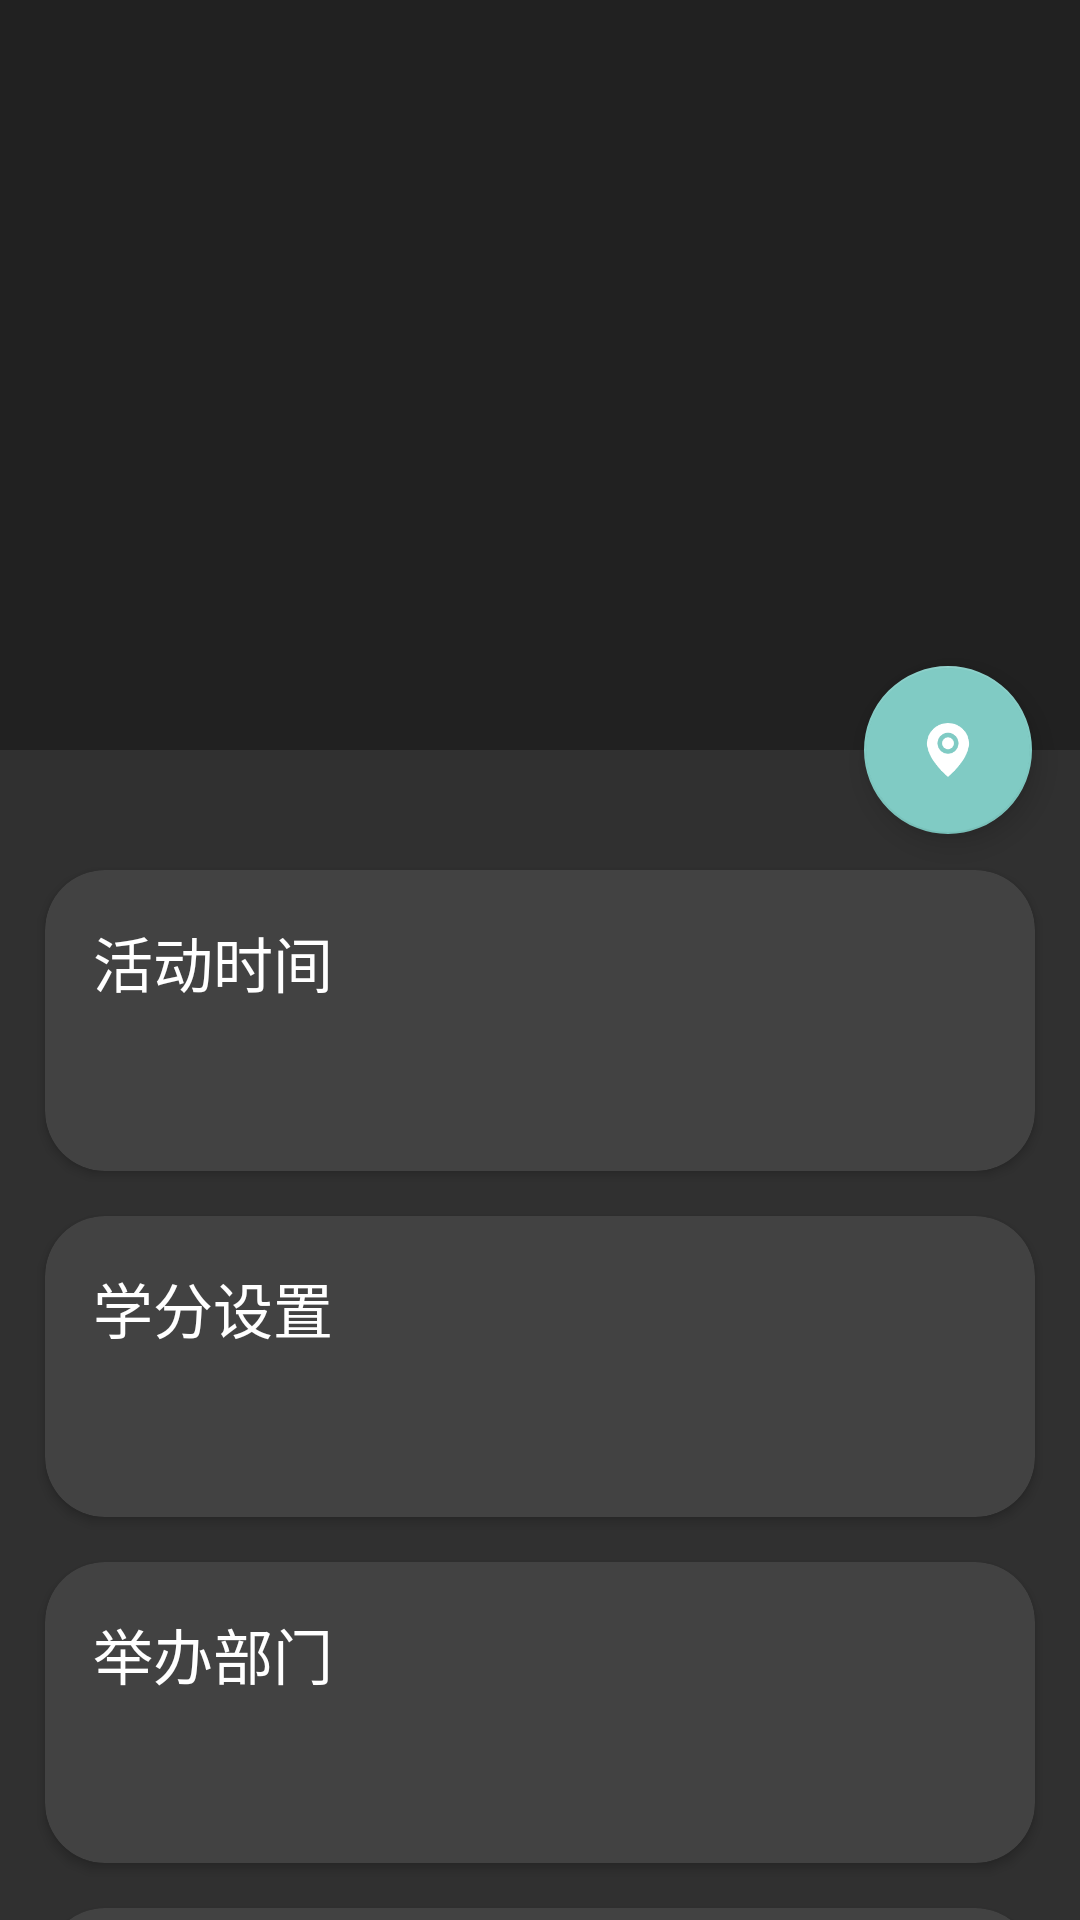

The Android layout XML behind this screen, and the referenced resources:
<!-- AndroidManifest.xml: activity theme ActInfoActivityTheme -->
<!-- res/layout/activity_act_info.xml -->
<?xml version="1.0" encoding="utf-8"?>
<androidx.coordinatorlayout.widget.CoordinatorLayout xmlns:android="http://schemas.android.com/apk/res/android"
    xmlns:app="http://schemas.android.com/apk/res-auto"
    android:layout_width="match_parent"
    android:layout_height="match_parent"
    android:fitsSystemWindows="true">

    <com.google.android.material.appbar.AppBarLayout
        android:id="@+id/appBar"
        android:layout_width="match_parent"
        android:layout_height="250dp"
        android:fitsSystemWindows="true">
        <com.google.android.material.appbar.CollapsingToolbarLayout
            android:id="@+id/collapsing_toolbar"
            android:layout_width="match_parent"
            android:layout_height="match_parent"
            android:theme="@style/ThemeOverlay.AppCompat.Dark.ActionBar"
            app:contentScrim="?attr/colorPrimary"
            android:fitsSystemWindows="true"
            app:layout_scrollFlags="scroll|exitUntilCollapsed">
            <ImageView
                android:id="@+id/iv_act_info_img"
                android:layout_width="match_parent"
                android:layout_height="match_parent"
                android:scaleType="centerCrop"
                app:layout_collapseMode="parallax"
                android:foreground="#70000000"
                android:fitsSystemWindows="true"/>
            <androidx.appcompat.widget.Toolbar
                android:id="@+id/tool_bar"
                android:layout_width="match_parent"
                android:layout_height="?attr/actionBarSize"
                app:layout_collapseMode="pin" />
        </com.google.android.material.appbar.CollapsingToolbarLayout>
    </com.google.android.material.appbar.AppBarLayout>


    <androidx.core.widget.NestedScrollView
        android:layout_width="match_parent"
        android:layout_height="match_parent"
        app:layout_behavior="@string/appbar_scrolling_view_behavior">
        <LinearLayout
            android:layout_width="match_parent"
            android:layout_height="wrap_content"
            android:orientation="vertical">

            <androidx.cardview.widget.CardView
                android:layout_width="match_parent"
                android:layout_height="wrap_content"
                android:layout_marginLeft="15dp"
                android:layout_marginRight="15dp"
                android:layout_marginTop="40dp"
                app:cardCornerRadius="20dp">
                <LinearLayout
                    android:layout_width="wrap_content"
                    android:layout_height="wrap_content"
                    android:orientation="vertical"
                    android:layout_marginTop="16dp"
                    android:layout_marginLeft="16dp"
                    android:layout_marginBottom="16dp">
                    <TextView
                        android:layout_width="wrap_content"
                        android:layout_height="wrap_content"
                        android:text="活动时间"
                        android:textSize="20sp"
                        android:textColor="#fff" />
                    <TextView
                        android:id="@+id/tv_act_info_time"
                        android:layout_width="wrap_content"
                        android:layout_height="wrap_content"
                        android:layout_margin="10dp"/>
                </LinearLayout>
            </androidx.cardview.widget.CardView>

            <androidx.cardview.widget.CardView
                android:layout_width="match_parent"
                android:layout_height="wrap_content"
                android:layout_marginLeft="15dp"
                android:layout_marginRight="15dp"
                android:layout_marginTop="15dp"
                app:cardCornerRadius="20dp">
                <LinearLayout
                    android:layout_width="wrap_content"
                    android:layout_height="wrap_content"
                    android:orientation="vertical"
                    android:layout_marginTop="16dp"
                    android:layout_marginLeft="16dp"
                    android:layout_marginBottom="16dp">
                    <TextView
                        android:layout_width="wrap_content"
                        android:layout_height="wrap_content"
                        android:text="学分设置"
                        android:textSize="20sp"
                        android:textColor="#fff" />
                    <TextView
                        android:id="@+id/tv_act_info_count"
                        android:layout_width="wrap_content"
                        android:layout_height="wrap_content"
                        android:layout_margin="10dp"/>
                </LinearLayout>
            </androidx.cardview.widget.CardView>

            <androidx.cardview.widget.CardView
                android:layout_width="match_parent"
                android:layout_height="wrap_content"
                android:layout_marginLeft="15dp"
                android:layout_marginRight="15dp"
                android:layout_marginTop="15dp"
                app:cardCornerRadius="20dp">
                <LinearLayout
                    android:layout_width="wrap_content"
                    android:layout_height="wrap_content"
                    android:orientation="vertical"
                    android:layout_marginTop="16dp"
                    android:layout_marginLeft="16dp"
                    android:layout_marginBottom="16dp">
                    <TextView
                        android:layout_width="wrap_content"
                        android:layout_height="wrap_content"
                        android:text="举办部门"
                        android:textSize="20sp"
                        android:textColor="#fff" />
                    <TextView
                        android:id="@+id/tv_act_info_tribeVo"
                        android:layout_width="wrap_content"
                        android:layout_height="wrap_content"
                        android:layout_margin="10dp"/>
                </LinearLayout>
            </androidx.cardview.widget.CardView>

            <androidx.cardview.widget.CardView
                android:layout_width="match_parent"
                android:layout_height="wrap_content"
                android:layout_marginLeft="15dp"
                android:layout_marginRight="15dp"
                android:layout_marginTop="15dp"
                app:cardCornerRadius="20dp">
                <LinearLayout
                    android:layout_width="wrap_content"
                    android:layout_height="wrap_content"
                    android:orientation="vertical"
                    android:layout_marginTop="16dp"
                    android:layout_marginLeft="16dp"
                    android:layout_marginBottom="16dp">
                    <TextView
                        android:layout_width="wrap_content"
                        android:layout_height="wrap_content"
                        android:text="参加须知"
                        android:textSize="20sp"
                        android:textColor="#fff" />
                    <TextView
                        android:id="@+id/tv_act_info_desc"
                        android:layout_width="wrap_content"
                        android:layout_height="wrap_content"
                        android:layout_margin="10dp"/>
                </LinearLayout>
            </androidx.cardview.widget.CardView>

            <androidx.cardview.widget.CardView
                android:layout_width="match_parent"
                android:layout_height="wrap_content"
                android:layout_marginLeft="15dp"
                android:layout_marginRight="15dp"
                android:layout_marginTop="15dp"
                app:cardCornerRadius="20dp">
                <LinearLayout
                    android:layout_width="wrap_content"
                    android:layout_height="wrap_content"
                    android:orientation="vertical"
                    android:layout_marginTop="16dp"
                    android:layout_marginLeft="16dp"
                    android:layout_marginBottom="16dp">
                    <TextView
                        android:layout_width="wrap_content"
                        android:layout_height="wrap_content"
                        android:text="活动介绍"
                        android:textSize="20sp"
                        android:textColor="#fff" />
                    <TextView
                        android:id="@+id/tv_act_info_content"
                        android:layout_width="wrap_content"
                        android:layout_height="wrap_content"
                        android:layout_margin="10dp"/>
                </LinearLayout>
            </androidx.cardview.widget.CardView>

            <androidx.cardview.widget.CardView
                android:id="@+id/cv_navi"
                android:layout_width="match_parent"
                android:layout_height="wrap_content"
                android:layout_marginLeft="15dp"
                android:layout_marginRight="15dp"
                android:layout_marginTop="15dp"
                android:layout_marginBottom="15dp"
                app:cardCornerRadius="20dp">
                <LinearLayout
                    android:layout_width="wrap_content"
                    android:layout_height="wrap_content"
                    android:orientation="vertical"
                    android:layout_marginTop="16dp"
                    android:layout_marginLeft="16dp"
                    android:layout_marginBottom="16dp">
                    <TextView
                        android:layout_width="wrap_content"
                        android:layout_height="wrap_content"
                        android:text="活动地点"
                        android:textSize="20sp"
                        android:textColor="#fff" />
                    <TextView
                        android:id="@+id/tv_act_info_address"
                        android:layout_width="wrap_content"
                        android:layout_height="wrap_content"
                        android:layout_margin="10dp"/>
                </LinearLayout>
            </androidx.cardview.widget.CardView>

        </LinearLayout>
    </androidx.core.widget.NestedScrollView>


    <com.google.android.material.floatingactionbutton.FloatingActionButton
        android:id="@+id/fb_copy"
        android:layout_width="wrap_content"
        android:layout_height="wrap_content"
        android:layout_margin="16dp"
        android:src="@drawable/map"
        app:layout_anchor="@id/appBar"
        app:layout_anchorGravity="bottom|end"/>

</androidx.coordinatorlayout.widget.CoordinatorLayout>
<!-- resources referenced by this layout -->
<resources>
  <!-- drawable map: png bitmap (drawable-v24, 2883 bytes) -->
  <style name="ActInfoActivityTheme" parent="Theme.AppCompat.NoActionBar" />
</resources>
